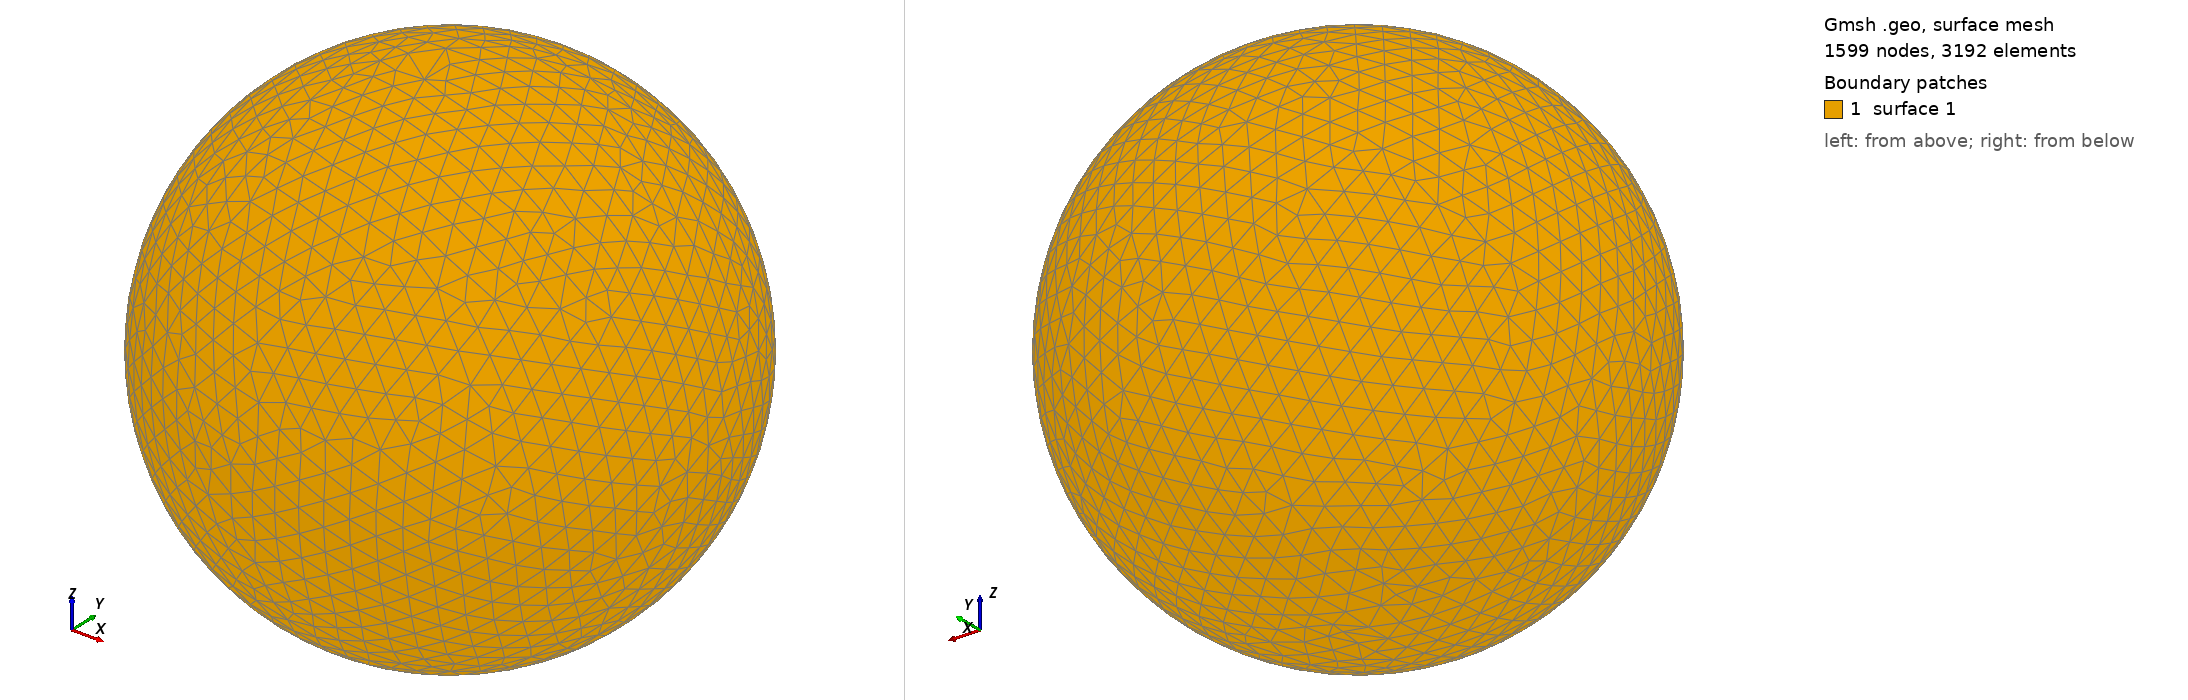

Gmsh geometry script, surface-meshed: 1599 nodes, 3192 surface elements. Boundary patches (legend numbers): 1 surface 1. Left view from above one corner, right view from below the opposite corner. The script declares no physical surfaces, so the legend lists its geometric surfaces. The drawing asked Gmsh for element sizes between 1% and 20% of the model's largest extent; the script's own settings can give other sizes.

=== shot0327.geo (drawn) ===
SetFactory("OpenCASCADE");
Point(1) = {0,0,0,0};
Sphere(1) = {0,0,0,0.00393400};
MeshSize{ PointsOf{ Surface{:}; } } = 0.000393400;
Mesh.ElementOrder=1;
Mesh.Format=39;
